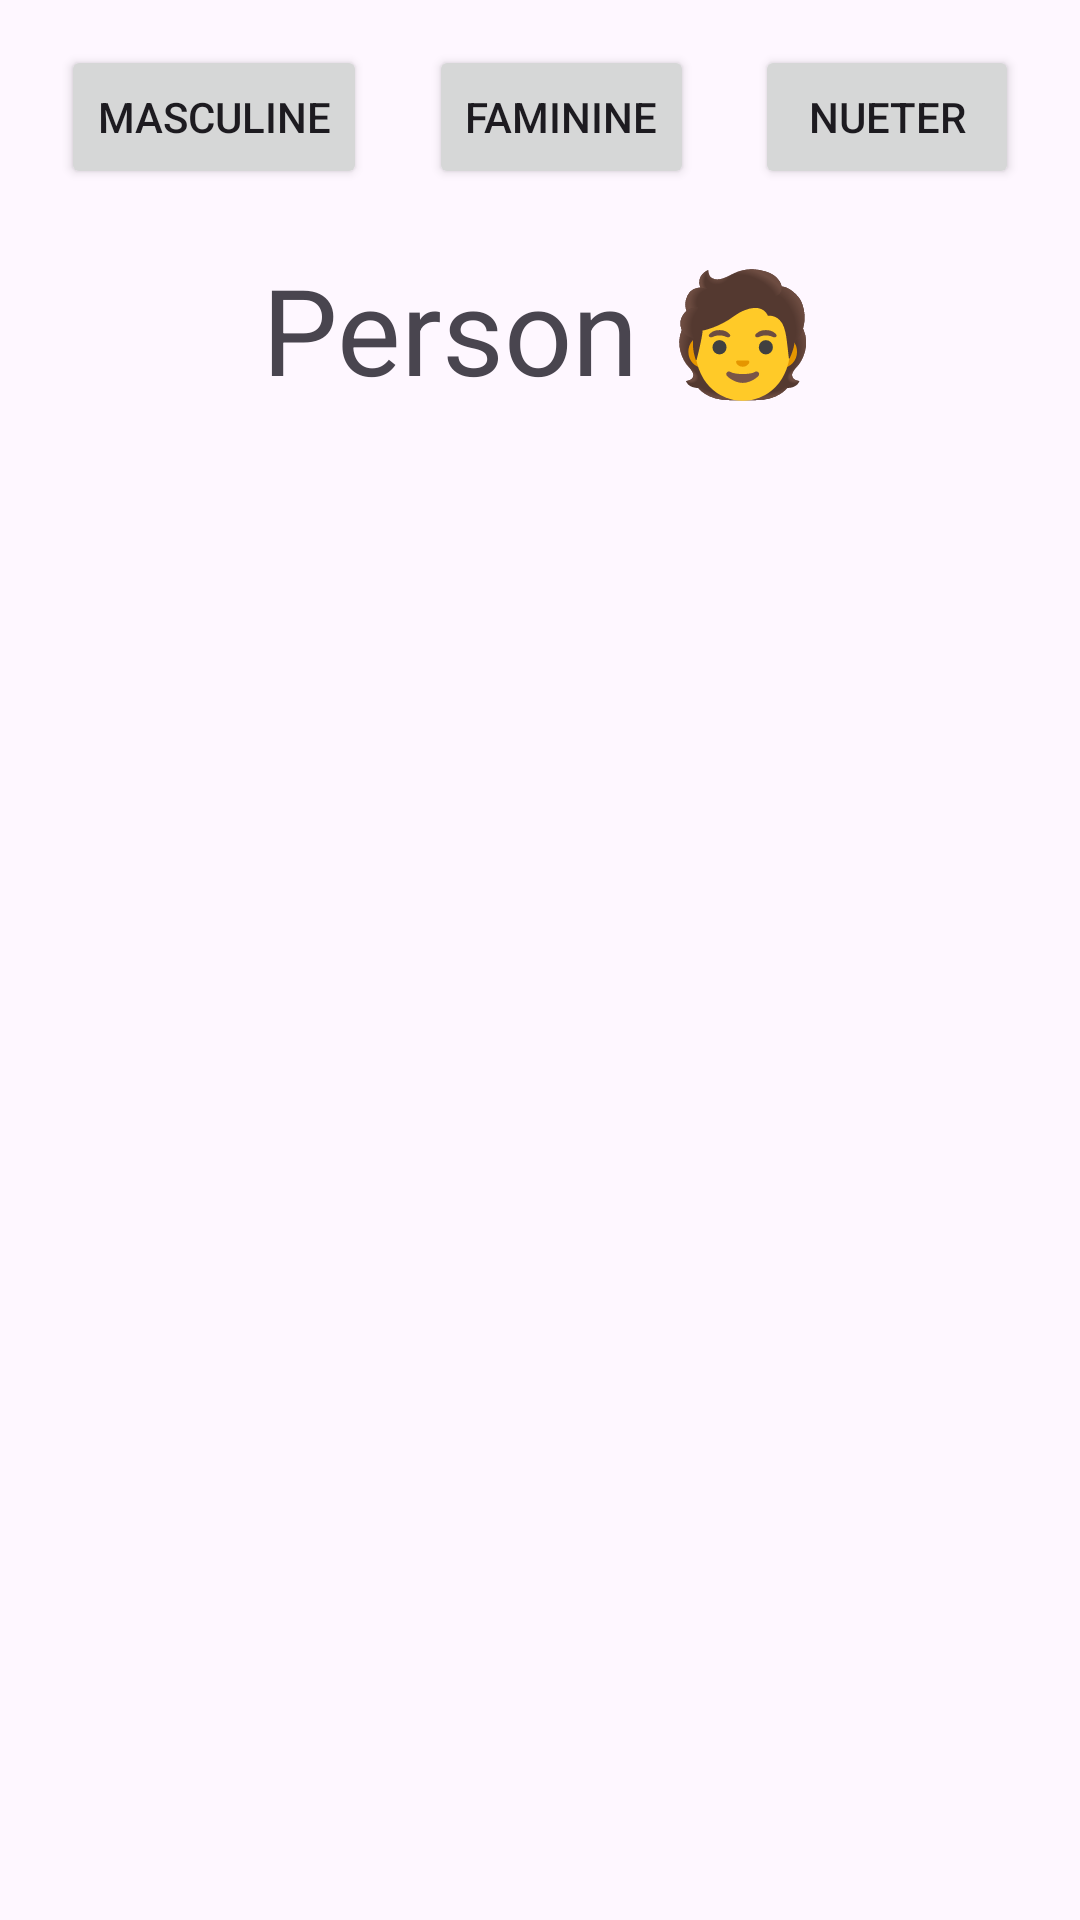

Produce the Android XML layout that renders to this screen, including the resource entries it uses.
<!-- AndroidManifest.xml: application theme Theme.Android14Features -->
<!-- res/layout/activity_grammtical_inflection_api.xml -->
<?xml version="1.0" encoding="utf-8"?>
<layout>
    <androidx.constraintlayout.widget.ConstraintLayout xmlns:android="http://schemas.android.com/apk/res/android"
        xmlns:app="http://schemas.android.com/apk/res-auto"
        xmlns:tools="http://schemas.android.com/tools"
        android:layout_width="match_parent"
        android:layout_height="match_parent"
        tools:context=".ui.GrammticalInflectionApiActivity">

        <Button
            android:id="@+id/btnMasculine"
            android:layout_width="wrap_content"
            android:layout_height="wrap_content"
            app:layout_constraintVertical_bias="0"
            android:layout_marginTop="15dp"
            android:text="Masculine"
            app:layout_constraintStart_toStartOf="parent"
            app:layout_constraintTop_toTopOf="parent"
            app:layout_constraintEnd_toStartOf="@id/btnFaminine"
            />
        <Button
            android:id="@+id/btnFaminine"
            android:layout_width="wrap_content"
            android:layout_height="wrap_content"
            app:layout_constraintVertical_bias="0"
            android:text="Faminine"
            app:layout_constraintStart_toEndOf="@id/btnMasculine"
            app:layout_constraintTop_toTopOf="@id/btnMasculine"
            app:layout_constraintEnd_toStartOf="@id/btnNueter"
            />
        <Button
            android:id="@+id/btnNueter"
            android:layout_width="wrap_content"
            android:layout_height="wrap_content"
            app:layout_constraintVertical_bias="0"
            android:text="Nueter"
            app:layout_constraintStart_toEndOf="@id/btnFaminine"
            app:layout_constraintTop_toTopOf="@id/btnMasculine"
            app:layout_constraintEnd_toEndOf="parent"
            />

        <TextView
            android:layout_width="wrap_content"
            android:layout_height="wrap_content"
            app:layout_constraintTop_toBottomOf="@id/btnMasculine"
            android:layout_marginTop="20dp"
            app:layout_constraintStart_toStartOf="parent"
            app:layout_constraintEnd_toEndOf="parent"
            android:text="@string/gender_title"
            android:textSize="40sp"
            />

    </androidx.constraintlayout.widget.ConstraintLayout>
</layout>
<!-- resources referenced by this layout -->
<resources>
  <string name="gender_title">Person 🧑</string>
  <style name="Theme.Android14Features" parent="Base.Theme.Android14Features" />
  <style name="Base.Theme.Android14Features" parent="Theme.Material3.DayNight.NoActionBar">
          
          
      </style>
</resources>
